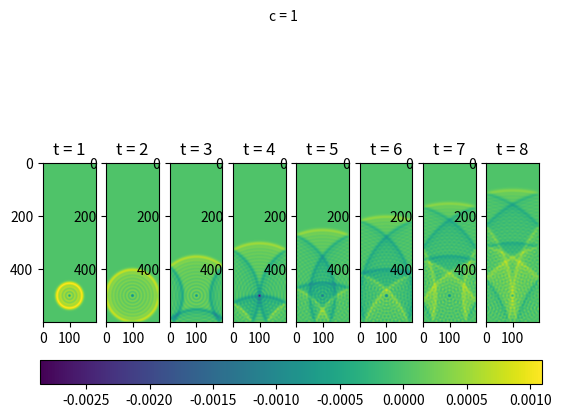

Python code for this plot:
import numpy as np
import scipy.sparse as sp
import matplotlib.pyplot as plt

#variables
h = 0.02
c = 1
xmax = 4
ymax = 12
Nx = xmax/h  #Nx is total number of points (including boundary) - 1
Ny = ymax/h
dt = 0.99*h/c/np.sqrt(2)
timeinstants = [1,2,3,4,5,6,7,8]

def grid_form(h, xmax, ymax):
    return np.mgrid[h:xmax:h,h:ymax:h]
    
def sourcefn(t, h, xmax, ymax):
    alpha = -50
    v = 4
    grid = np.mgrid[h:xmax:h,h:ymax:h]
    x = grid[0]
    y = grid[1]
    Nx = xmax/h
    Ny = ymax/h
    
    sourcefn = np.sin(2*np.pi*v*t)*np.exp(alpha*(x-2)**2+alpha*(y-2)**2)
    return np.reshape(sourcefn, ((int(Nx)-1)*(int(Ny)-1)), order='F')
    

def L_form(Nx, Ny):
    Dx = np.zeros((Nx, Nx-1))
    np.fill_diagonal(Dx, 1)
    np.fill_diagonal(Dx[1:,:], -1)
    
    Dy = np.zeros((Ny, Ny-1))
    np.fill_diagonal(Dy, 1)
    np.fill_diagonal(Dy[1:,:], -1)
    
    Lxx = Dx.T@Dx
    Lyy = Dy.T@Dy
    L = sp.kronsum(Lxx, Lyy)/h**2
    
    return -L

def step0(dt, c, A, f, u0):
    return (c*dt)**2/2 * (A@u0 + f)

def step(dt, c, A, f, u1, u0):
    return 2*u1 - u0 + (c*dt)**2 * (A@u1 + f) 
    
    
def wave_solver(xmax, ymax, h, A, u0, c, dt, timeinstants):
    instants = []
    t = 0
    f = sourcefn(t, h, xmax, ymax)
    u1 = step0(dt, c, A, f, u0)
    u0 = u1
    
    while t <= 8:
        t += dt
        f = sourcefn(t, h, xmax, ymax)
        uh = step(dt, c, A, f, u1, u0)
        u0 = u1
        u1 = uh
        
        for i in timeinstants:
            if abs(t-i) < dt/2:
                instants.append(uh)
    
    return instants

u0 = np.zeros(((int(Nx)-1)*(int(Ny)-1)))
L = L_form(int(Nx), int(Ny))
instants = wave_solver(xmax, ymax, h, L, u0, c, dt, timeinstants)

mx = np.max(np.array(instants))
mn = np.min(np.array(instants))
reshaper = lambda u: np.reshape(u,(int(Ny)-1,int(Nx)-1))[::-1,:]

fig = plt.figure()
fig.suptitle("c = %d" %(c), fontsize=10)

one = plt.subplot(181)
plt.imshow(reshaper(instants[0]), vmin=mn, vmax=mx)
one.title.set_text('t = 1')
two = plt.subplot(182)
plt.imshow(reshaper(instants[1]), vmin=mn, vmax=mx)
two.title.set_text('t = 2')
three = plt.subplot(183)
plt.imshow(reshaper(instants[2]), vmin=mn, vmax=mx)
three.title.set_text('t = 3')
four = plt.subplot(184)
plt.imshow(reshaper(instants[3]), vmin=mn, vmax=mx)
four.title.set_text('t = 4')
five = plt.subplot(185)
plt.imshow(reshaper(instants[4]), vmin=mn, vmax=mx)
five.title.set_text('t = 5')
six = plt.subplot(186)
plt.imshow(reshaper(instants[5]), vmin=mn, vmax=mx)
six.title.set_text('t = 6')
seven = plt.subplot(187)
plt.imshow(reshaper(instants[6]), vmin=mn, vmax=mx)
seven.title.set_text('t = 7')
eight = plt.subplot(188)
im = plt.imshow(reshaper(instants[7]), vmin=mn, vmax=mx)
eight.title.set_text('t = 8')

cbar_ax = fig.add_axes([0.12, 0.2, 0.785, 0.05])
fig.colorbar(im, cax=cbar_ax, orientation='horizontal')
plt.show()